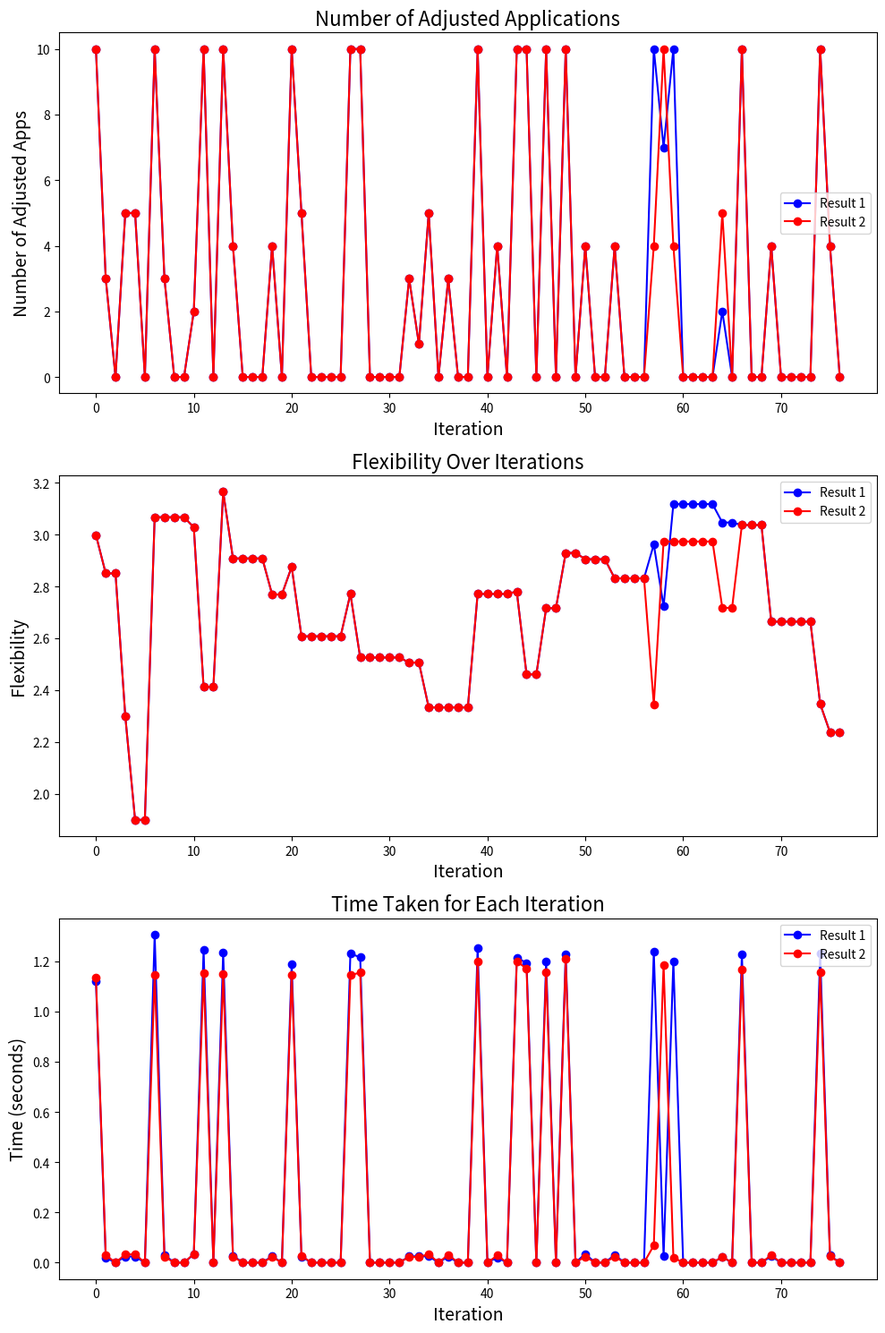

Source code (Python):
import matplotlib.pyplot as plt


# Provided result data
result_1 = {'n_adjusted_apps': [10, 3, 0, 5, 5, 0, 10, 3, 0, 0, 2, 10, 0, 10, 4, 0, 0, 0, 4, 0, 10, 5, 0, 0, 0, 0, 10, 10, 0, 0, 0, 0, 3, 1, 5, 0, 3, 0, 0, 10, 0, 4, 0, 10, 10, 0, 10, 0, 10, 0, 4, 0, 0, 4, 0, 0, 0, 10, 7, 10, 0, 0, 0, 0, 2, 0, 10, 0, 0, 4, 0, 0, 0, 0, 10, 4, 0], 'flex': [2.99841, 2.8501411377272063, 2.8501411377272063, 2.2986372055059885, 1.8990027380150407, 1.8990027380150407, 3.06728, 3.06728, 3.06728, 3.06728, 3.0278293962774168, 2.41225, 2.41225, 3.16523, 2.908194883654593, 2.908194883654593, 2.908194883654593, 2.908194883654593, 2.768995774803377, 2.768995774803377, 2.8757, 2.607629943637672, 2.607629943637672, 2.607629943637672, 2.607629943637672, 2.607629943637672, 2.77126, 2.52534, 2.52534, 2.52534, 2.52534, 2.52534, 2.5061027125032367, 2.5061027125032367, 2.3328856811360006, 2.3328856811360006, 2.3328856811360006, 2.3328856811360006, 2.3328856811360006, 2.77093, 2.77093, 2.77093, 2.77093, 2.78019, 2.4603, 2.4603, 2.71579, 2.71579, 2.92938, 2.92938, 2.9051004560306994, 2.9051004560306994, 2.9051004560306994, 2.8313329253083634, 2.8313329253083634, 2.8313329253083634, 2.8313329253083634, 2.96201, 2.722689778499972, 3.11769, 3.11769, 3.11769, 3.11769, 3.11769, 3.0466187776539115, 3.0466187776539115, 3.03684, 3.03684, 3.03684, 2.663890262712245, 2.663890262712245, 2.663890262712245, 2.663890262712245, 2.663890262712245, 2.34616, 2.237080647321526, 2.237080647321526], 'time': [1.119271993637085, 0.020325660705566406, 0, 0.024519681930541992, 0.024358272552490234, 0, 1.3062803745269775, 0.03096294403076172, 0, 0, 0.03292584419250488, 1.2438619136810303, 0, 1.2332828044891357, 0.028041362762451172, 0, 0, 0, 0.025931358337402344, 0, 1.1901116371154785, 0.024424314498901367, 0, 0, 0, 0, 1.2303314208984375, 1.2161824703216553, 0, 0, 0, 0, 0.02500605583190918, 0.02508234977722168, 0.0254976749420166, 0, 0.02451610565185547, 0, 0, 1.2535388469696045, 0, 0.020999431610107422, 0, 1.2149198055267334, 1.1933348178863525, 0, 1.197824239730835, 0, 1.228745698928833, 0, 0.03509879112243652, 0, 0, 0.031007766723632812, 0, 0, 0, 1.2377479076385498, 0.02564859390258789, 1.1993815898895264, 0, 0, 0, 0, 0.022408246994018555, 0, 1.2271978855133057, 0, 0, 0.0247495174407959, 0, 0, 0, 0, 1.2298765182495117, 0.02873706817626953, 0], 'xAxis': [0, 1, 2, 3, 4, 5, 6, 7, 8, 9, 10, 11, 12, 13, 14, 15, 16, 17, 18, 19, 20, 21, 22, 23, 24, 25, 26, 27, 28, 29, 30, 31, 32, 33, 34, 35, 36, 37, 38, 39, 40, 41, 42, 43, 44, 45, 46, 47, 48, 49, 50, 51, 52, 53, 54, 55, 56, 57, 58, 59, 60, 61, 62, 63, 64, 65, 66, 67, 68, 69, 70, 71, 72, 73, 74, 75, 76]}
result_2 = {'n_adjusted_apps': [10, 3, 0, 5, 5, 0, 10, 3, 0, 0, 2, 10, 0, 10, 4, 0, 0, 0, 4, 0, 10, 5, 0, 0, 0, 0, 10, 10, 0, 0, 0, 0, 3, 1, 5, 0, 3, 0, 0, 10, 0, 4, 0, 10, 10, 0, 10, 0, 10, 0, 4, 0, 0, 4, 0, 0, 0, 4, 10, 4, 0, 0, 0, 0, 5, 0, 10, 0, 0, 4, 0, 0, 0, 0, 10, 4, 0], 'flex': [2.99841, 2.8501411377272063, 2.8501411377272063, 2.2986372055059885, 1.8990027380150407, 1.8990027380150407, 3.06728, 3.06728, 3.06728, 3.06728, 3.0278293962774168, 2.41225, 2.41225, 3.16523, 2.908194883654593, 2.908194883654593, 2.908194883654593, 2.908194883654593, 2.768995774803377, 2.768995774803377, 2.8757, 2.607629943637672, 2.607629943637672, 2.607629943637672, 2.607629943637672, 2.607629943637672, 2.77126, 2.52534, 2.52534, 2.52534, 2.52534, 2.52534, 2.5061027125032367, 2.5061027125032367, 2.3328856811360006, 2.3328856811360006, 2.3328856811360006, 2.3328856811360006, 2.3328856811360006, 2.77093, 2.77093, 2.77093, 2.77093, 2.78019, 2.4603, 2.4603, 2.71579, 2.71579, 2.92938, 2.92938, 2.9051004560306994, 2.9051004560306994, 2.9051004560306994, 2.8313329253083634, 2.8313329253083634, 2.8313329253083634, 2.8313329253083634, 2.3454163568682582, 2.97344, 2.97344, 2.97344, 2.97344, 2.97344, 2.97344, 2.7170583413615477, 2.7170583413615477, 3.03684, 3.03684, 3.03684, 2.663890262712245, 2.663890262712245, 2.663890262712245, 2.663890262712245, 2.663890262712245, 2.34616, 2.237080647321526, 2.237080647321526], 'time': [1.1364963054656982, 0.03049778938293457, 0, 0.03276801109313965, 0.03289437294006348, 0, 1.1462702751159668, 0.024105548858642578, 0, 0, 0.035265445709228516, 1.152355670928955, 0, 1.1485490798950195, 0.02401566505432129, 0, 0, 0, 0.022725820541381836, 0, 1.1471664905548096, 0.02788090705871582, 0, 0, 0, 0, 1.144209384918213, 1.1554663181304932, 0, 0, 0, 0, 0.0232393741607666, 0.021937131881713867, 0.03403162956237793, 0, 0.03163862228393555, 0, 0, 1.1999707221984863, 0, 0.02839374542236328, 0, 1.2006573677062988, 1.1700892448425293, 0, 1.1581528186798096, 0, 1.2088990211486816, 0, 0.024256467819213867, 0, 0, 0.023990392684936523, 0, 0, 0, 0.06842041015625, 1.1853785514831543, 0.02080821990966797, 0, 0, 0, 0, 0.022994041442871094, 0, 1.1666905879974365, 0, 0, 0.029801368713378906, 0, 0, 0, 0, 1.1569950580596924, 0.025593042373657227, 0], 'xAxis': [0, 1, 2, 3, 4, 5, 6, 7, 8, 9, 10, 11, 12, 13, 14, 15, 16, 17, 18, 19, 20, 21, 22, 23, 24, 25, 26, 27, 28, 29, 30, 31, 32, 33, 34, 35, 36, 37, 38, 39, 40, 41, 42, 43, 44, 45, 46, 47, 48, 49, 50, 51, 52, 53, 54, 55, 56, 57, 58, 59, 60, 61, 62, 63, 64, 65, 66, 67, 68, 69, 70, 71, 72, 73, 74, 75, 76]}
'''for i in range(len(result['time'])):
    if result['time'][i] > 1:
        result['time'][i] += 0.47

'''  
# Extract data for both results
n_adjusted_apps_1 = result_1['n_adjusted_apps']
flex_1 = result_1['flex']
time_1 = result_1['time']
x_axis_1 = result_1['xAxis']

n_adjusted_apps_2 = result_2['n_adjusted_apps']
flex_2 = result_2['flex']
time_2 = result_2['time']
x_axis_2 = result_2['xAxis']

# Create plots for comparison
fig, axs = plt.subplots(3, 1, figsize=(10, 15))

# Define font sizes
label_font_size = 14
title_font_size = 16

# Plot n_adjusted_apps comparison
axs[0].plot(x_axis_1, n_adjusted_apps_1, marker='o', color='b', label='Result 1')
axs[0].plot(x_axis_2, n_adjusted_apps_2, marker='o', color='r', label='Result 2')
axs[0].set_title('Number of Adjusted Applications', fontsize=title_font_size)
axs[0].set_xlabel('Iteration', fontsize=label_font_size)
axs[0].set_ylabel('Number of Adjusted Apps', fontsize=label_font_size)
axs[0].legend()

# Plot flex comparison
axs[1].plot(x_axis_1, flex_1, marker='o', color='b', label='Result 1')
axs[1].plot(x_axis_2, flex_2, marker='o', color='r', label='Result 2')
axs[1].set_title('Flexibility Over Iterations', fontsize=title_font_size)
axs[1].set_xlabel('Iteration', fontsize=label_font_size)
axs[1].set_ylabel('Flexibility', fontsize=label_font_size)
axs[1].legend()

# Plot time comparison
axs[2].plot(x_axis_1, time_1, marker='o', color='b', label='Result 1')
axs[2].plot(x_axis_2, time_2, marker='o', color='r', label='Result 2')
axs[2].set_title('Time Taken for Each Iteration', fontsize=title_font_size)
axs[2].set_xlabel('Iteration', fontsize=label_font_size)
axs[2].set_ylabel('Time (seconds)', fontsize=label_font_size)
axs[2].legend()

# Adjust layout
plt.tight_layout()
plt.show()
